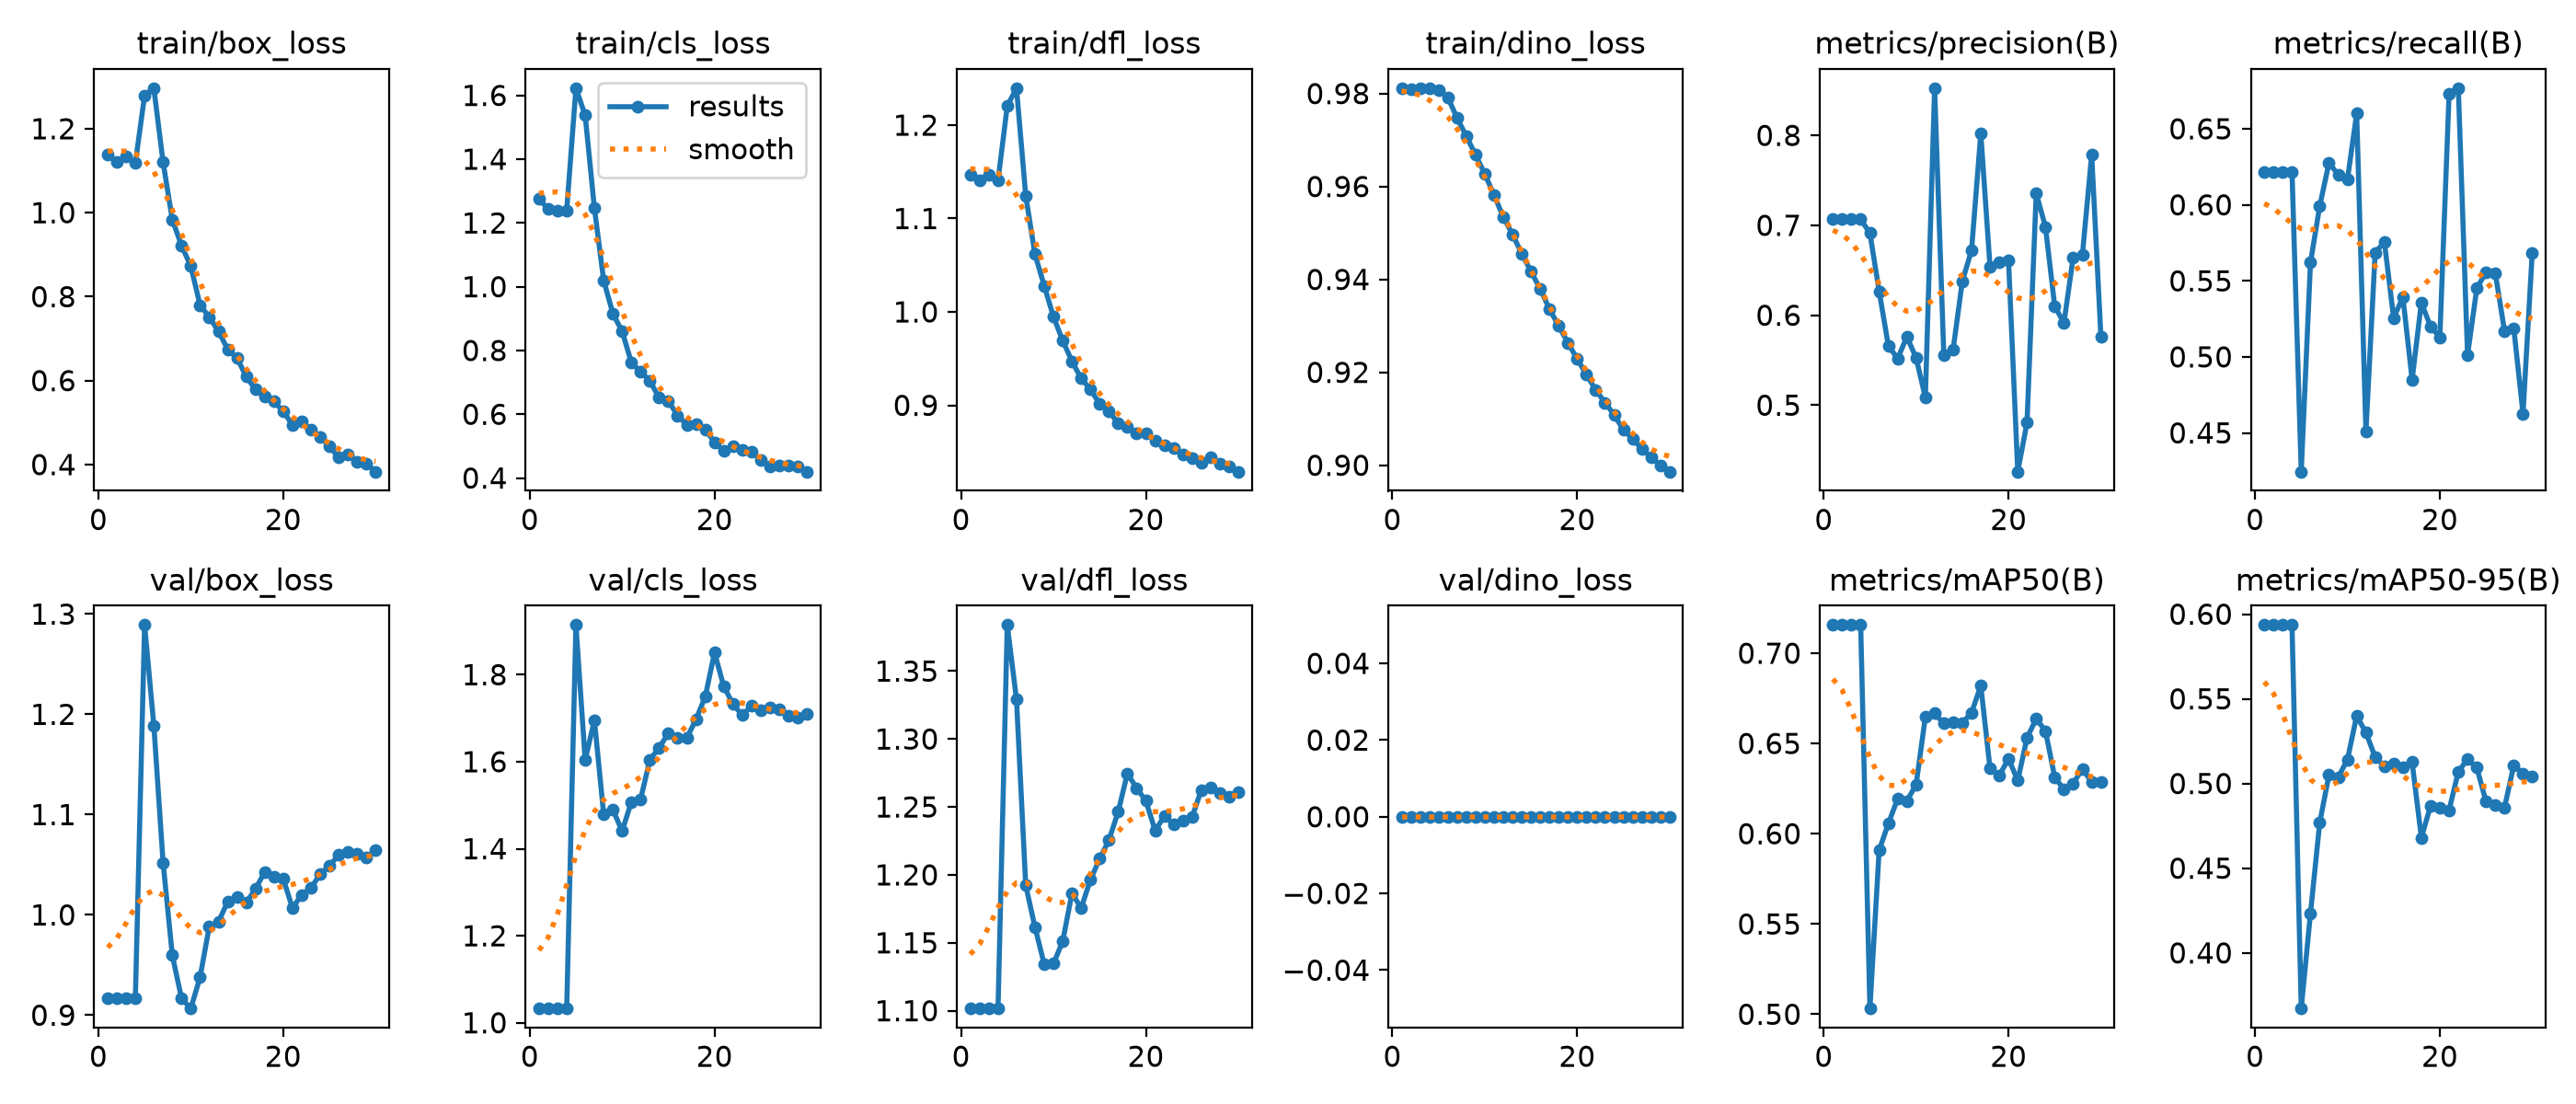

Data behind this chart, as committed beside it:
epoch, time, train/box_loss, train/cls_loss, train/dfl_loss, train/dino_loss, train/dino_p3, train/dino_p4, train/dino_p5, metrics/precision(B), metrics/recall(B), metrics/mAP50(B), metrics/mAP50-95(B), val/box_loss, val/cls_loss, val/dfl_loss, val/dino_loss, val/dino_p3, val/dino_p4, val/dino_p5, lr/pg0, lr/pg1, lr/pg2
1, 2.74, 1.138, 1.276, 1.146, 0.9811, 1.012, 0.9568, 0.9983, 0.7067, 0.6218, 0.7156, 0.5936, 0.9167, 1.033, 1.102, 0, 0, 0, 0, 0.0001, 0.0001, 0.0001
2, 5.939, 1.12, 1.243, 1.14, 0.981, 1.012, 0.9568, 0.9981, 0.7067, 0.6218, 0.7156, 0.5936, 0.9167, 1.033, 1.102, 0, 0, 0, 0, 9.7e-05, 9.7e-05, 9.7e-05
3, 8.822, 1.134, 1.24, 1.147, 0.9811, 1.012, 0.9568, 0.9982, 0.7067, 0.6218, 0.7156, 0.5936, 0.9167, 1.033, 1.102, 0, 0, 0, 0, 9.4e-05, 9.4e-05, 9.4e-05
4, 11.74, 1.118, 1.239, 1.141, 0.9812, 1.012, 0.9569, 0.9983, 0.7067, 0.6218, 0.7156, 0.5936, 0.9167, 1.033, 1.102, 0, 0, 0, 0, 9.1e-05, 9.1e-05, 9.1e-05
5, 14.75, 1.28, 1.623, 1.22, 0.9808, 1.011, 0.9587, 0.9952, 0.6912, 0.4245, 0.5032, 0.3672, 1.289, 1.914, 1.384, 0, 0, 0, 0, 8.8e-05, 8.8e-05, 8.8e-05
6, 17.89, 1.297, 1.537, 1.24, 0.9791, 1.01, 0.9563, 0.9943, 0.6267, 0.5621, 0.5909, 0.4234, 1.189, 1.604, 1.329, 0, 0, 0, 0, 8.5e-05, 8.5e-05, 8.5e-05
7, 21.2, 1.12, 1.246, 1.124, 0.9748, 1.009, 0.9484, 0.9934, 0.5658, 0.5991, 0.6057, 0.4769, 1.052, 1.696, 1.192, 0, 0, 0, 0, 8.2e-05, 8.2e-05, 8.2e-05
8, 24.37, 0.9832, 1.02, 1.062, 0.9708, 1.006, 0.9454, 0.986, 0.5518, 0.6275, 0.6193, 0.505, 0.9596, 1.48, 1.161, 0, 0, 0, 0, 7.9e-05, 7.9e-05, 7.9e-05
9, 27.64, 0.9212, 0.9154, 1.028, 0.9668, 1.005, 0.9412, 0.9801, 0.576, 0.6199, 0.6182, 0.5037, 0.9166, 1.49, 1.134, 0, 0, 0, 0, 7.6e-05, 7.6e-05, 7.6e-05
10, 30.86, 0.8726, 0.8601, 0.9948, 0.9627, 1.003, 0.9367, 0.9744, 0.5527, 0.6166, 0.6271, 0.5141, 0.9066, 1.441, 1.135, 0, 0, 0, 0, 7.3e-05, 7.3e-05, 7.3e-05
11, 34.04, 0.7798, 0.7621, 0.9692, 0.9582, 1.001, 0.9323, 0.9668, 0.5084, 0.66, 0.6647, 0.5399, 0.9377, 1.508, 1.151, 0, 0, 0, 0, 7e-05, 7e-05, 7e-05
12, 37.03, 0.7512, 0.7326, 0.9472, 0.9534, 0.9995, 0.9278, 0.9588, 0.8525, 0.4508, 0.6666, 0.5301, 0.9884, 1.514, 1.186, 0, 0, 0, 0, 6.7e-05, 6.7e-05, 6.7e-05
13, 39.94, 0.7173, 0.705, 0.9286, 0.9497, 0.9982, 0.9243, 0.952, 0.5552, 0.5686, 0.661, 0.5156, 0.9931, 1.604, 1.176, 0, 0, 0, 0, 6.4e-05, 6.4e-05, 6.4e-05
14, 43.04, 0.6741, 0.6515, 0.9172, 0.9455, 0.9969, 0.9203, 0.9447, 0.5616, 0.5755, 0.6616, 0.5103, 1.013, 1.632, 1.196, 0, 0, 0, 0, 6.1e-05, 6.1e-05, 6.1e-05
15, 46.21, 0.6541, 0.6413, 0.9014, 0.9417, 0.996, 0.9164, 0.9381, 0.6377, 0.5256, 0.6613, 0.5117, 1.017, 1.665, 1.212, 0, 0, 0, 0, 5.8e-05, 5.8e-05, 5.8e-05
16, 49.43, 0.6092, 0.5962, 0.8937, 0.9379, 0.995, 0.9126, 0.9316, 0.6722, 0.5393, 0.667, 0.5095, 1.012, 1.654, 1.226, 0, 0, 0, 0, 5.5e-05, 5.5e-05, 5.5e-05
17, 52.68, 0.5789, 0.5675, 0.8808, 0.9336, 0.994, 0.9077, 0.9251, 0.8021, 0.485, 0.682, 0.5126, 1.026, 1.655, 1.246, 0, 0, 0, 0, 5.2e-05, 5.2e-05, 5.2e-05
18, 55.93, 0.561, 0.5679, 0.8773, 0.93, 0.9927, 0.9039, 0.9196, 0.6536, 0.5357, 0.6361, 0.468, 1.043, 1.697, 1.275, 0, 0, 0, 0, 4.9e-05, 4.9e-05, 4.9e-05
19, 59.14, 0.5506, 0.553, 0.8698, 0.9263, 0.9913, 0.9008, 0.9125, 0.6593, 0.5198, 0.6322, 0.4869, 1.038, 1.75, 1.264, 0, 0, 0, 0, 4.6e-05, 4.6e-05, 4.6e-05
20, 62.29, 0.5265, 0.512, 0.8702, 0.9229, 0.9898, 0.8981, 0.9056, 0.6614, 0.5129, 0.6415, 0.4858, 1.036, 1.851, 1.254, 0, 0, 0, 0, 4.3e-05, 4.3e-05, 4.3e-05
21, 65.5, 0.4948, 0.484, 0.8624, 0.9195, 0.9885, 0.8946, 0.9002, 0.426, 0.6731, 0.6294, 0.4843, 1.007, 1.773, 1.233, 0, 0, 0, 0, 4e-05, 4e-05, 4e-05
22, 68.7, 0.5022, 0.4999, 0.8571, 0.9162, 0.9874, 0.8911, 0.8953, 0.4805, 0.6767, 0.6531, 0.507, 1.02, 1.732, 1.243, 0, 0, 0, 0, 3.7e-05, 3.7e-05, 3.7e-05
23, 72, 0.4833, 0.4878, 0.8541, 0.9135, 0.9865, 0.8881, 0.8913, 0.7355, 0.5011, 0.6637, 0.5144, 1.027, 1.707, 1.237, 0, 0, 0, 0, 3.4e-05, 3.4e-05, 3.4e-05
24, 75.09, 0.4661, 0.4826, 0.847, 0.9109, 0.9856, 0.8852, 0.8875, 0.6982, 0.5451, 0.6569, 0.5094, 1.041, 1.728, 1.24, 0, 0, 0, 0, 3.1e-05, 3.1e-05, 3.1e-05
25, 78.38, 0.4433, 0.4579, 0.8438, 0.9076, 0.9847, 0.8816, 0.8825, 0.6099, 0.5557, 0.6313, 0.4893, 1.049, 1.718, 1.243, 0, 0, 0, 0, 2.8e-05, 2.8e-05, 2.8e-05
26, 81.52, 0.4165, 0.4355, 0.8389, 0.9057, 0.9839, 0.8797, 0.8796, 0.5915, 0.5551, 0.6245, 0.4871, 1.06, 1.724, 1.262, 0, 0, 0, 0, 2.5e-05, 2.5e-05, 2.5e-05
27, 84.52, 0.4238, 0.4404, 0.8439, 0.9035, 0.9832, 0.8772, 0.8763, 0.6643, 0.5171, 0.6278, 0.4858, 1.063, 1.72, 1.265, 0, 0, 0, 0, 2.2e-05, 2.2e-05, 2.2e-05
28, 87.64, 0.4055, 0.438, 0.8378, 0.9017, 0.9826, 0.8753, 0.8737, 0.6675, 0.5189, 0.6359, 0.5107, 1.061, 1.706, 1.26, 0, 0, 0, 0, 1.9e-05, 1.9e-05, 1.9e-05
29, 90.83, 0.4025, 0.4373, 0.835, 0.9, 0.982, 0.8735, 0.8708, 0.7784, 0.4627, 0.6287, 0.506, 1.057, 1.702, 1.257, 0, 0, 0, 0, 1.6e-05, 1.6e-05, 1.6e-05
30, 93.93, 0.3831, 0.4199, 0.8289, 0.8986, 0.9814, 0.8722, 0.8687, 0.5761, 0.5686, 0.6287, 0.5043, 1.064, 1.71, 1.261, 0, 0, 0, 0, 1.3e-05, 1.3e-05, 1.3e-05
